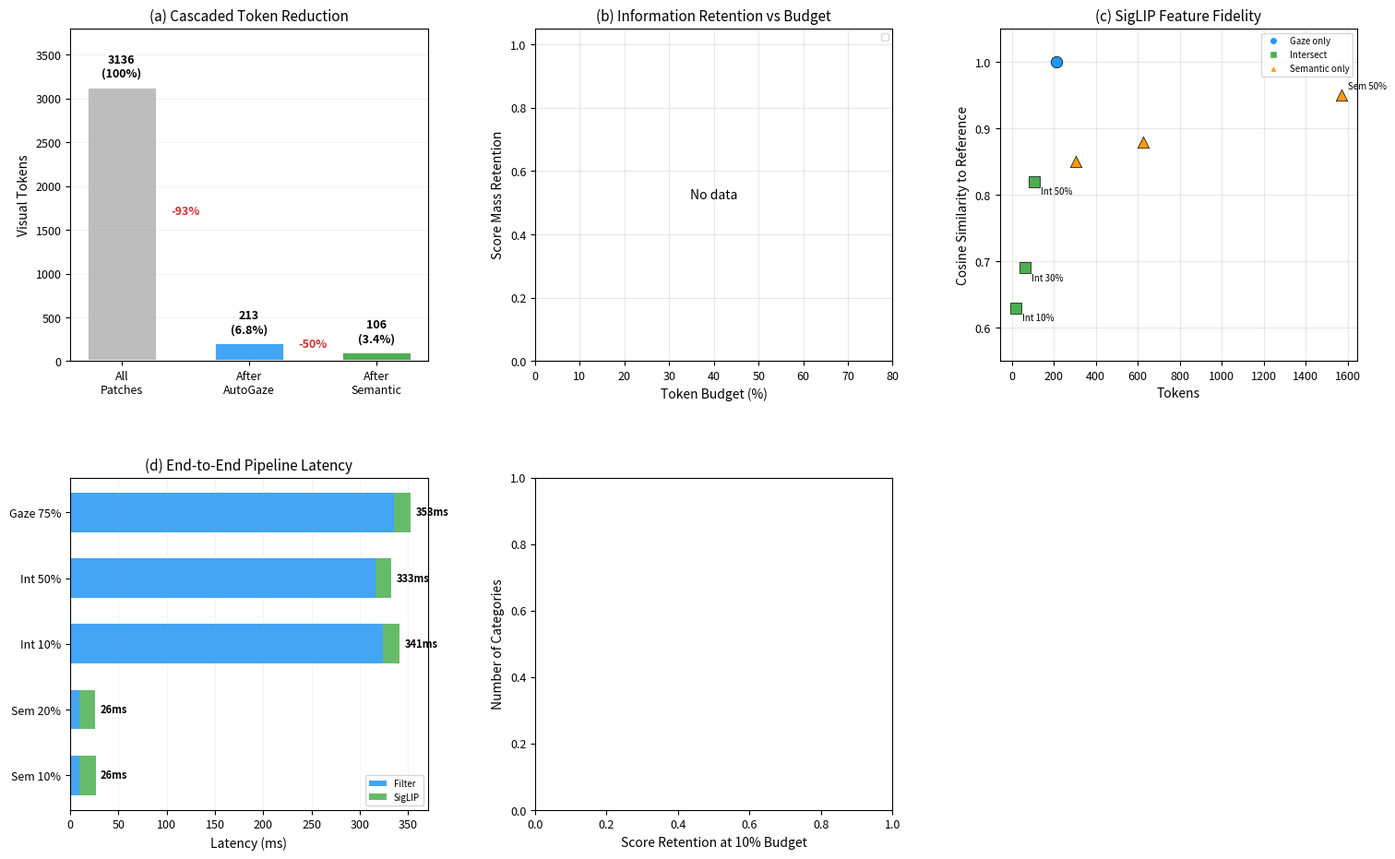

Source code (Python): (Note: this script raises an exception after producing the figure.)
"""
Generate a comprehensive summary figure combining all key results.

6-panel figure:
  1. Token reduction cascade (AutoGaze → Semantic → Final)
  2. Score retention vs budget (semantic vs random vs oracle)
  3. Feature fidelity (cosine sim vs tokens)
  4. E2E latency comparison
  5. Per-category retention distribution
  6. Error analysis: spatial FN pattern

Usage:
  python3 -m semantic_autogaze.plot_summary_figure \
    --output_dir results/paper_figures
"""

import os
import json
import argparse
import numpy as np
import matplotlib.pyplot as plt
import matplotlib.gridspec as gridspec

plt.rcParams.update({
    "font.size": 10,
    "axes.titlesize": 11,
    "axes.labelsize": 10,
    "xtick.labelsize": 9,
    "ytick.labelsize": 9,
    "legend.fontsize": 8,
    "figure.dpi": 200,
    "savefig.bbox": "tight",
})


def main(args):
    os.makedirs(args.output_dir, exist_ok=True)

    fig = plt.figure(figsize=(18, 11))
    gs = gridspec.GridSpec(2, 3, hspace=0.35, wspace=0.3)

    # ========== Panel 1: Token Reduction Cascade ==========
    ax = fig.add_subplot(gs[0, 0])
    stages = ["All\nPatches", "After\nAutoGaze", "After\nSemantic"]
    tokens = [3136, 213, 106]
    pcts = ["100%", "6.8%", "3.4%"]
    colors = ["#BDBDBD", "#42A5F5", "#4CAF50"]

    bars = ax.bar(range(len(stages)), tokens, color=colors, edgecolor="white",
                  linewidth=2, width=0.55)
    for bar, tok, pct in zip(bars, tokens, pcts):
        ax.text(bar.get_x() + bar.get_width() / 2, bar.get_height() + 80,
                f"{tok}\n({pct})", ha="center", va="bottom", fontsize=9, fontweight="bold")

    for i in range(len(stages) - 1):
        reduction = (1 - tokens[i + 1] / tokens[i]) * 100
        ax.annotate(f"-{reduction:.0f}%", xy=(i + 0.5, (tokens[i] + tokens[i + 1]) / 2),
                    fontsize=9, ha="center", color="#D32F2F", fontweight="bold")

    ax.set_xticks(range(len(stages)))
    ax.set_xticklabels(stages)
    ax.set_ylabel("Visual Tokens")
    ax.set_title("(a) Cascaded Token Reduction")
    ax.set_ylim([0, 3800])
    ax.grid(True, alpha=0.15, axis="y")

    # ========== Panel 2: Score Retention vs Budget ==========
    ax = fig.add_subplot(gs[0, 1])

    retention_file = "results/score_retention/score_retention_results.json"
    if os.path.exists(retention_file):
        with open(retention_file) as f:
            ret_data = json.load(f)

        for s, color, marker, label in [
            ("oracle", "#E91E63", "D", "Oracle"),
            ("semantic_topk", "#2196F3", "o", "Semantic (global)"),
            ("semantic_per_frame", "#4CAF50", "s", "Semantic (per-frame)"),
            ("random", "#9E9E9E", "x", "Random"),
        ]:
            if s in ret_data:
                x = [r["budget_fraction"] * 100 for r in ret_data[s]]
                y = [r["score_retention"] for r in ret_data[s]]
                ax.plot(x, y, f'{marker}-', color=color, lw=2, markersize=5, label=label)

        ax.fill_between(
            [r["budget_fraction"] * 100 for r in ret_data["random"]],
            [r["score_retention"] for r in ret_data["random"]],
            [r["score_retention"] for r in ret_data["semantic_topk"]],
            alpha=0.1, color="#2196F3",
        )
    else:
        ax.text(0.5, 0.5, "No data", ha="center", va="center", transform=ax.transAxes)

    ax.set_xlabel("Token Budget (%)")
    ax.set_ylabel("Score Mass Retention")
    ax.set_title("(b) Information Retention vs Budget")
    ax.legend(fontsize=7)
    ax.grid(True, alpha=0.3)
    ax.set_xlim([0, 80])
    ax.set_ylim([0, 1.05])

    # ========== Panel 3: Feature Fidelity ==========
    ax = fig.add_subplot(gs[0, 2])

    # Hardcoded from feature fidelity results (person query)
    fidelity_data = [
        ("Gaze 75%", 213, 1.0, "gaze_only"),
        ("Int 50%", 106, 0.82, "intersect"),
        ("Int 30%", 63, 0.69, "intersect"),
        ("Int 10%", 21, 0.63, "intersect"),
        ("Sem 50%", 1568, 0.95, "semantic"),
        ("Sem 20%", 624, 0.88, "semantic"),
        ("Sem 10%", 304, 0.85, "semantic"),
    ]

    mode_colors = {"gaze_only": "#2196F3", "intersect": "#4CAF50", "semantic": "#FF9800"}
    mode_markers = {"gaze_only": "o", "intersect": "s", "semantic": "^"}

    for name, tokens, sim, mode in fidelity_data:
        ax.scatter(tokens, sim, s=80, color=mode_colors[mode], marker=mode_markers[mode],
                   edgecolors="black", linewidth=0.5, zorder=5)
        if tokens < 200 or "50%" in name:
            ax.annotate(name, (tokens, sim), textcoords="offset points",
                        xytext=(5, -10 if sim < 0.9 else 5), fontsize=7)

    from matplotlib.lines import Line2D
    legend_elements = [
        Line2D([0], [0], marker='o', color='w', markerfacecolor='#2196F3', markersize=6, label='Gaze only'),
        Line2D([0], [0], marker='s', color='w', markerfacecolor='#4CAF50', markersize=6, label='Intersect'),
        Line2D([0], [0], marker='^', color='w', markerfacecolor='#FF9800', markersize=6, label='Semantic only'),
    ]
    ax.legend(handles=legend_elements, fontsize=7)
    ax.set_xlabel("Tokens")
    ax.set_ylabel("Cosine Similarity to Reference")
    ax.set_title("(c) SigLIP Feature Fidelity")
    ax.grid(True, alpha=0.3)
    ax.set_ylim([0.55, 1.05])

    # ========== Panel 4: E2E Latency ==========
    ax = fig.add_subplot(gs[1, 0])

    configs = [
        ("Gaze 75%", 335.9, 17.2),
        ("Int 50%", 316.2, 16.8),
        ("Int 10%", 324.6, 16.8),
        ("Sem 20%", 9.5, 16.4),
        ("Sem 10%", 9.4, 16.7),
    ]
    names = [c[0] for c in configs]
    filter_t = [c[1] for c in configs]
    siglip_t = [c[2] for c in configs]
    totals = [c[1] + c[2] for c in configs]

    y = range(len(configs))
    ax.barh(y, filter_t, color="#42A5F5", label="Filter", height=0.6)
    ax.barh(y, siglip_t, left=filter_t, color="#66BB6A", label="SigLIP", height=0.6)

    for i, total in enumerate(totals):
        ax.text(total + 5, i, f"{total:.0f}ms", va="center", fontsize=8, fontweight="bold")

    ax.set_yticks(y)
    ax.set_yticklabels(names)
    ax.set_xlabel("Latency (ms)")
    ax.set_title("(d) End-to-End Pipeline Latency")
    ax.legend(fontsize=7, loc="lower right")
    ax.invert_yaxis()
    ax.grid(True, alpha=0.15, axis="x")

    # ========== Panel 5: Per-Category Retention Distribution ==========
    ax = fig.add_subplot(gs[1, 1])

    cat_file = "results/per_category_retention/per_category_results.json"
    if os.path.exists(cat_file):
        with open(cat_file) as f:
            cat_data = json.load(f)
        retentions = [v["mean_retention"] for v in cat_data.values() if v["count"] >= 3]
        ax.hist(retentions, bins=30, color="#42A5F5", edgecolor="white",
                alpha=0.8, linewidth=1)
        ax.axvline(np.mean(retentions), color="#D32F2F", linestyle="--",
                   lw=2, label=f"Mean: {np.mean(retentions):.3f}")
        ax.axvline(np.median(retentions), color="#FF9800", linestyle="--",
                   lw=2, label=f"Median: {np.median(retentions):.3f}")
        ax.legend(fontsize=7)
    ax.set_xlabel("Score Retention at 10% Budget")
    ax.set_ylabel("Number of Categories")
    ax.set_title(f"(e) Per-Category Retention ({len(retentions)} categories)")
    ax.grid(True, alpha=0.15, axis="y")

    # ========== Panel 6: Training Progression ==========
    ax = fig.add_subplot(gs[1, 2])

    experiments = [
        ("v2\nMSE", 4.70, "#BDBDBD"),
        ("v3\nBCE", 0.0792, "#64B5F6"),
        ("v4\nFocal", 0.1215, "#EF9A9A"),
        ("v5a\nSmall\nDistill", 0.0771, "#81C784"),
        ("v5b\nBigHead\nDistill", 0.0668, "#4CAF50"),
        ("Pre-Dec\n(in prog)", 0.0711, "#FF9800"),
    ]

    names = [e[0] for e in experiments]
    vals = [e[1] for e in experiments]
    colors = [e[2] for e in experiments]

    bars = ax.bar(range(len(experiments)), vals, color=colors, edgecolor="white",
                  linewidth=1.5, width=0.6)

    for bar, val in zip(bars, vals):
        if val > 1:
            ax.text(bar.get_x() + bar.get_width() / 2, bar.get_height() + 0.1,
                    f"{val:.1f}", ha="center", fontsize=8, fontweight="bold")
        else:
            ax.text(bar.get_x() + bar.get_width() / 2, bar.get_height() + 0.002,
                    f"{val:.4f}", ha="center", fontsize=8, fontweight="bold")

    ax.axhline(y=0.0668, color="#2E7D32", linestyle="--", lw=1, alpha=0.5)
    ax.set_xticks(range(len(experiments)))
    ax.set_xticklabels(names, fontsize=8)
    ax.set_ylabel("Val BCE")
    ax.set_title("(f) Training Progression")
    ax.set_yscale("log")
    ax.set_ylim([0.04, 10])
    ax.grid(True, alpha=0.15, axis="y")

    fig.suptitle("Semantic AutoGaze: Comprehensive Results Summary",
                 fontsize=15, fontweight="bold", y=0.98)

    fig.savefig(os.path.join(args.output_dir, "summary_figure.png"), dpi=200)
    plt.close(fig)
    print(f"Saved: {args.output_dir}/summary_figure.png")


if __name__ == "__main__":
    parser = argparse.ArgumentParser()
    parser.add_argument("--output_dir", default="results/paper_figures")
    args = parser.parse_args()
    main(args)
